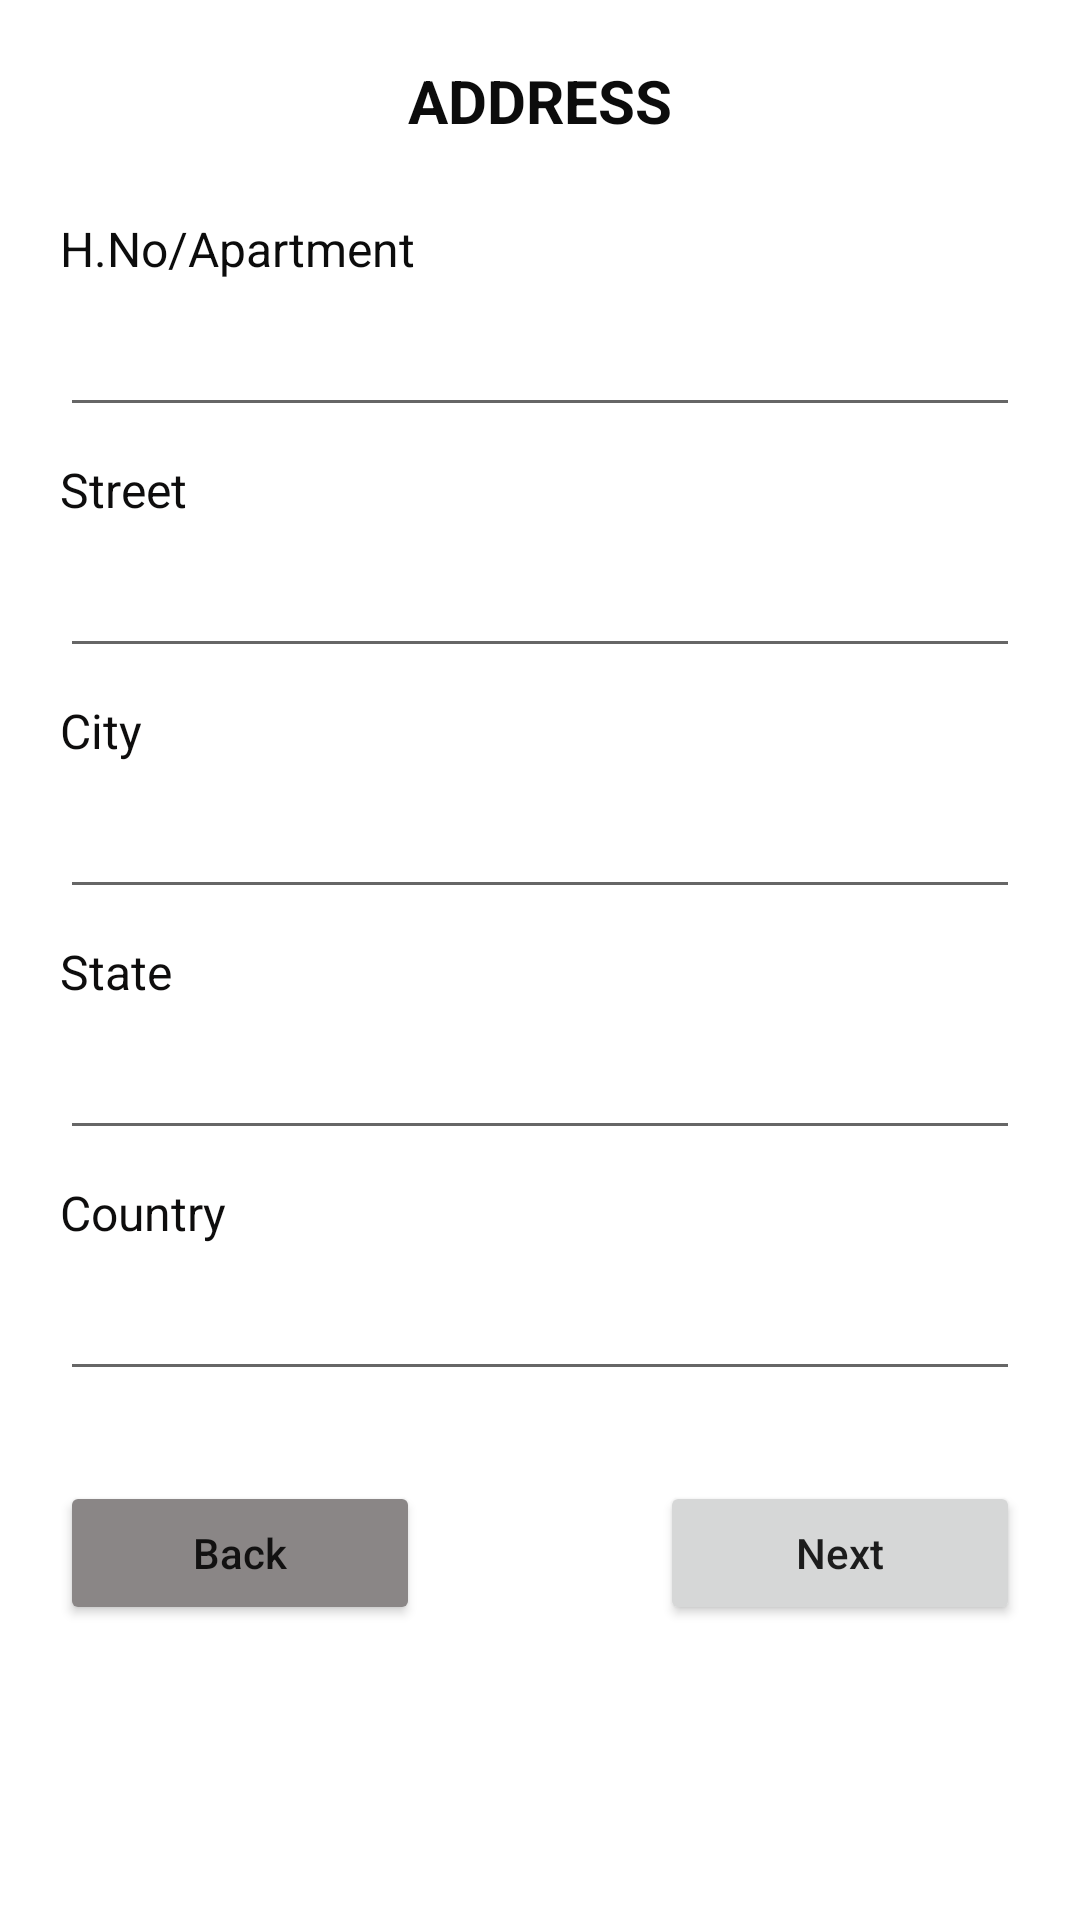

This screen was rendered from an Android layout file. Write that file and the resources it references.
<!-- AndroidManifest.xml: application theme Theme.RegistrationForm1 -->
<!-- res/layout/activity_address.xml -->
<?xml version="1.0" encoding="utf-8"?>
<LinearLayout xmlns:android="http://schemas.android.com/apk/res/android"
    xmlns:app="http://schemas.android.com/apk/res-auto"
    xmlns:tools="http://schemas.android.com/tools"
    android:layout_width="match_parent"
    android:layout_height="match_parent"
    android:orientation="vertical"
    android:padding="20dp"
    tools:context=".AddressActivity">

    <TextView
        android:id="@+id/textView37"
        android:layout_width="wrap_content"
        android:layout_height="wrap_content"
        android:layout_gravity="center"
        android:layout_marginBottom="25dp"
        android:text="ADDRESS"
        android:textColor="#0C0C0C"
        android:textSize="20sp"
        android:textStyle="bold" />

    <TextView
        android:id="@+id/textView38"
        android:layout_width="match_parent"
        android:layout_height="wrap_content"
        android:layout_marginBottom="10dp"
        android:text="H.No/Apartment"
        android:textColor="#0C0C0C"
        android:textSize="16sp" />

    <EditText
        android:id="@+id/h_no_txt"
        android:layout_width="match_parent"
        android:layout_height="wrap_content"
        android:layout_marginBottom="10dp"
        android:ems="10"
        android:inputType="textPersonName"
        android:textColor="#070606"
        android:textSize="16sp" />

    <TextView
        android:id="@+id/textView40"
        android:layout_width="match_parent"
        android:layout_height="wrap_content"
        android:layout_marginBottom="10dp"
        android:text="Street"
        android:textColor="#0E0D0D"
        android:textSize="16sp" />

    <EditText
        android:id="@+id/street_txt"
        android:layout_width="match_parent"
        android:layout_height="wrap_content"
        android:layout_marginBottom="10dp"
        android:ems="10"
        android:inputType="textPersonName"
        android:textColor="#1B1919"
        android:textSize="16sp" />

    <TextView
        android:id="@+id/textView42"
        android:layout_width="match_parent"
        android:layout_height="wrap_content"
        android:layout_marginBottom="10dp"
        android:text="City"
        android:textColor="#0E0D0D"
        android:textSize="16sp" />

    <EditText
        android:id="@+id/city_txt"
        android:layout_width="match_parent"
        android:layout_height="wrap_content"
        android:layout_marginBottom="10dp"
        android:ems="10"
        android:inputType="textPersonName"
        android:textColor="#0E0E0E"
        android:textSize="16sp" />

    <TextView
        android:id="@+id/textView43"
        android:layout_width="match_parent"
        android:layout_height="wrap_content"
        android:layout_marginBottom="10dp"
        android:text="State"
        android:textColor="#0E0D0D"
        android:textSize="16sp" />

    <EditText
        android:id="@+id/state_txt"
        android:layout_width="match_parent"
        android:layout_height="wrap_content"
        android:layout_marginBottom="10dp"
        android:ems="10"
        android:inputType="textPersonName"
        android:textColor="#0E0E0E"
        android:textSize="16sp" />

    <TextView
        android:id="@+id/textView44"
        android:layout_width="match_parent"
        android:layout_height="wrap_content"
        android:layout_marginBottom="10dp"
        android:text="Country"
        android:textColor="#0E0D0D"
        android:textSize="16sp" />

    <EditText
        android:id="@+id/country_txt"
        android:layout_width="match_parent"
        android:layout_height="wrap_content"
        android:layout_marginBottom="10dp"
        android:ems="10"
        android:inputType="textPersonName"
        android:textColor="#0E0E0E"
        android:textSize="16sp" />

    <LinearLayout
        android:layout_width="match_parent"
        android:layout_height="wrap_content"
        android:layout_marginTop="20dp"
        android:orientation="horizontal">

        <Button
            android:id="@+id/back_btn"
            android:layout_width="wrap_content"
            android:layout_height="wrap_content"
            android:layout_marginRight="40dp"
            android:layout_weight="1"
            android:backgroundTint="#8A8686"
            android:text="Back"
            android:textAllCaps="false" />

        <Button
            android:id="@+id/next_btn"
            android:layout_width="wrap_content"
            android:layout_height="wrap_content"
            android:layout_marginLeft="40dp"
            android:layout_weight="1"
            android:text="Next"
            android:textAllCaps="false" />
    </LinearLayout>
</LinearLayout>
<!-- resources referenced by this layout -->
<resources>
  <style name="Theme.RegistrationForm1" parent="Theme.MaterialComponents.DayNight.DarkActionBar">
          
          <item name="colorPrimary">@color/purple_500</item>
          <item name="colorPrimaryVariant">@color/purple_700</item>
          <item name="colorOnPrimary">@color/white</item>
          
          <item name="colorSecondary">@color/teal_200</item>
          <item name="colorSecondaryVariant">@color/teal_700</item>
          <item name="colorOnSecondary">@color/black</item>
          
          <item name="android:statusBarColor" tools:targetApi="l">?attr/colorPrimaryVariant</item>
          
      </style>
  <!-- not gathered from this repository: default colours our renderer supplied (Android Studio template values) -->
  <color name="purple_500">#FF6200EE</color>
  <color name="purple_700">#FF3700B3</color>
  <color name="teal_200">#FF03DAC5</color>
  <color name="teal_700">#FF018786</color>
  <color name="black">#FF000000</color>
  <color name="white">#FFFFFFFF</color>
</resources>
